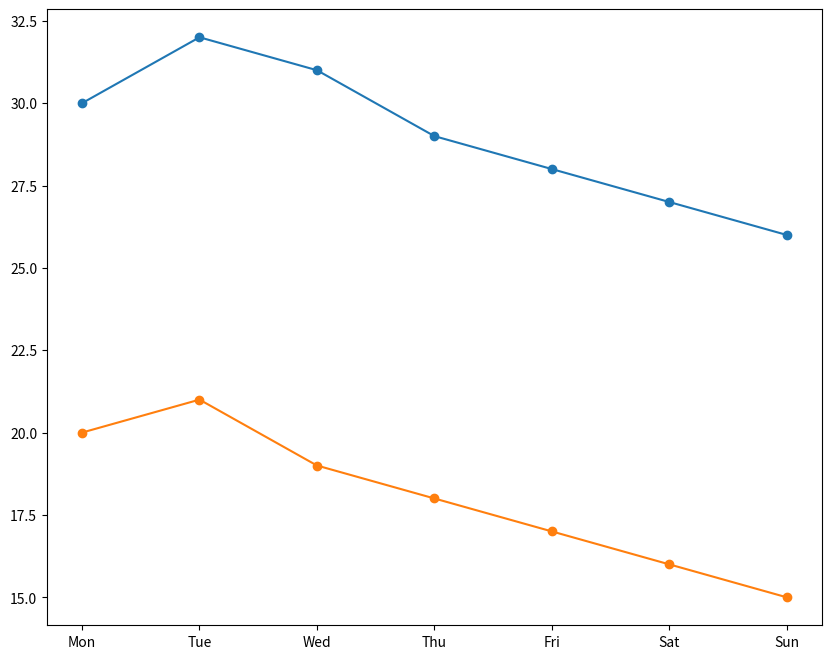

This chart was generated by the following Python code: (Note: this script raises an exception after producing the figure.)
import pandas as pd
import matplotlib.pyplot as plt

dates = ["Mon", "Tue", "Wed", "Thu", "Fri", "Sat", "Sun"]
max_temp = [30, 32, 31, 29, 28, 27, 26]
min_temp = [20, 21, 19, 18, 17, 16, 15]

df= pd.DataFrame({
    'Dates': dates,
    'Max_Temp': max_temp,
    'Min_Temp': min_temp
})
print(df)


import matplotlib.pyplot as plt

plt.figure(figsize=(10,8))

plt.plot(df['Dates'], df['Max_Temp'], marker='o', label='Max temparature')
plt.plot(df['Dates'], df['Min_Temp'], marker='o', label= "Min temparature")

plt.xlabel['Date']
plt.ylabel['Tempratue']
plt.title("Weekly weather report")
plt.label()

plt.xticks(rotation=90)
plt.tight_layout()
plt.show()


